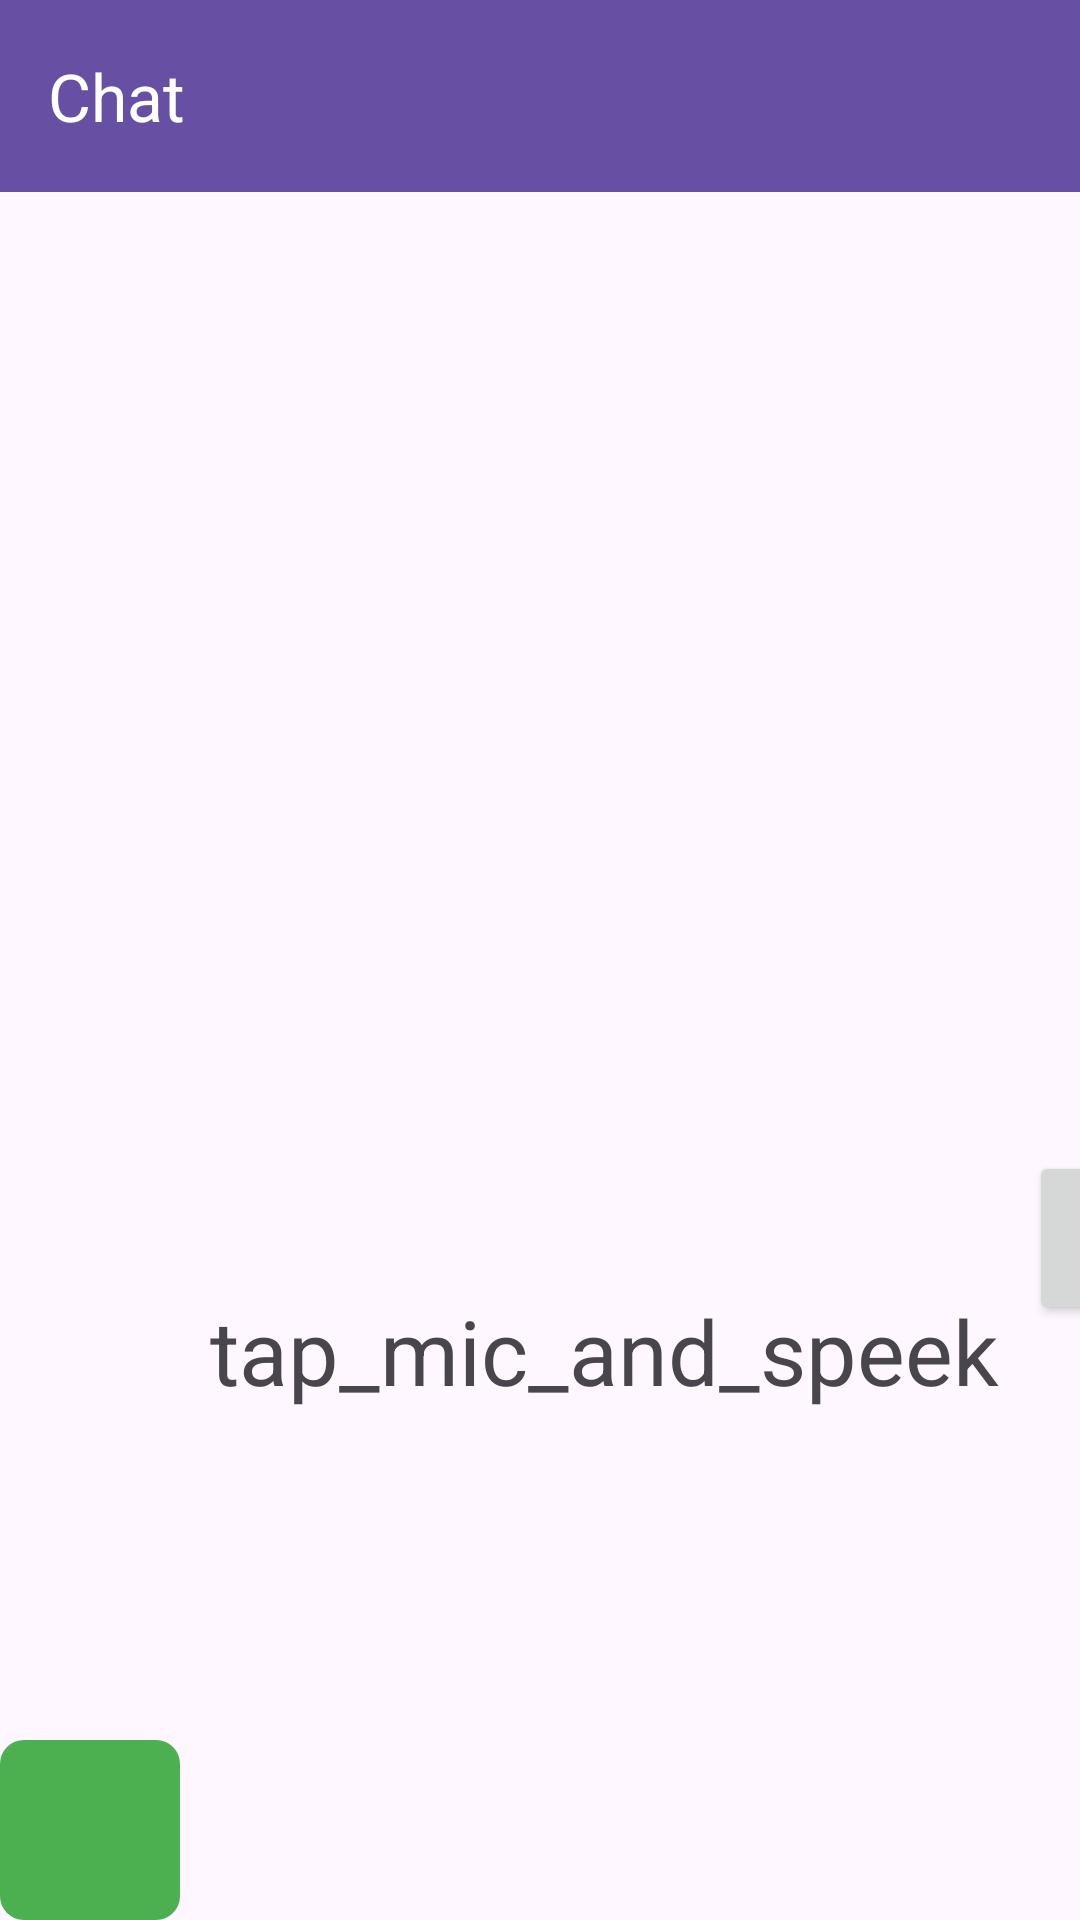

This screen was rendered from an Android layout file. Write that file and the resources it references.
<!-- AndroidManifest.xml: application theme Theme.LAB8 -->
<!-- res/layout/activity_chat.xml -->
<?xml version="1.0" encoding="utf-8"?>
<androidx.constraintlayout.widget.ConstraintLayout xmlns:android="http://schemas.android.com/apk/res/android"
    xmlns:app="http://schemas.android.com/apk/res-auto"
    xmlns:tools="http://schemas.android.com/tools"
    android:id="@+id/main"
    android:layout_width="match_parent"
    android:layout_height="match_parent"
    tools:context=".Chat">

    <androidx.appcompat.widget.Toolbar
        android:id="@+id/toolbar"
        android:layout_width="match_parent"
        android:layout_height="?attr/actionBarSize"
        android:background="?attr/colorPrimary"
        app:layout_constraintTop_toTopOf="parent"
        app:layout_constraintStart_toStartOf="parent"
        app:layout_constraintEnd_toEndOf="parent"
        app:navigationIcon="@drawable/ic_arrow_back_black_24dp"
        app:title="Chat"
        app:titleTextColor="@android:color/white"/>

    <ScrollView
        android:id="@+id/scrollView"
        android:layout_width="match_parent"
        android:layout_height="0dp"
        app:layout_constraintTop_toBottomOf="@+id/toolbar"
        app:layout_constraintBottom_toTopOf="@+id/messageLayout"
        app:layout_constraintStart_toStartOf="parent"
        app:layout_constraintEnd_toEndOf="parent">
        <LinearLayout
            android:id="@+id/chatLayout"
            android:layout_width="match_parent"
            android:layout_height="wrap_content"
            android:orientation="vertical"/>
    </ScrollView>

    <LinearLayout
        android:id="@+id/messageLayout"
        android:layout_width="match_parent"
        android:layout_height="wrap_content"
        android:orientation="horizontal"
        app:layout_constraintBottom_toBottomOf="parent"
        app:layout_constraintStart_toStartOf="parent"
        app:layout_constraintEnd_toEndOf="parent">

        <ImageView
            android:id="@+id/iv_mic"
            android:layout_width="60dp"
            android:layout_height="60dp"
            android:layout_alignParentTop="true"
            android:layout_alignParentEnd="true"
            android:layout_marginTop="204dp"
            android:src="@drawable/chat_bubble_right"
            app:layout_constraintEnd_toEndOf="parent"
            app:layout_constraintHorizontal_bias="0.498"
            app:layout_constraintStart_toStartOf="parent"
            app:layout_constraintTop_toTopOf="parent" />

        <TextView
            android:id="@+id/tv_speech_to_text"
            android:layout_width="wrap_content"
            android:layout_height="wrap_content"
            android:layout_alignParentTop="true"
            android:layout_alignParentEnd="true"
            android:layout_centerHorizontal="true"
            android:layout_marginTop="44dp"
            android:textSize="30sp"
            android:padding="10dp"
            android:text="tap_mic_and_speek"
            app:layout_constraintEnd_toEndOf="@+id/iv_mic"
            app:layout_constraintHorizontal_bias="0.489"
            app:layout_constraintStart_toStartOf="@+id/iv_mic"
            app:layout_constraintTop_toBottomOf="@+id/iv_mic" />

        <EditText
            android:id="@+id/messageArea"
            android:layout_width="0dp"
            android:layout_height="61dp"
            android:layout_weight="1"
            android:hint="Type your message here..." />

        <Button
            android:id="@+id/buttonChat"
            android:layout_width="wrap_content"
            android:layout_height="58dp"
            android:text="Send" />

    </LinearLayout>

</androidx.constraintlayout.widget.ConstraintLayout>
<!-- resources referenced by this layout -->
<resources>
  <!-- drawable chat_bubble_right (drawable) -->
  <?xml version="1.0" encoding="utf-8"?>
  
  <shape xmlns:android="http://schemas.android.com/apk/res/android"
      android:shape="rectangle">
      <solid android:color="#4CAF50" />
      <corners android:radius="8dp" />
  </shape>
  <style name="Theme.LAB8" parent="Base.Theme.LAB8" />
  <style name="Base.Theme.LAB8" parent="Theme.Material3.DayNight.NoActionBar">
          
          
      </style>
</resources>
